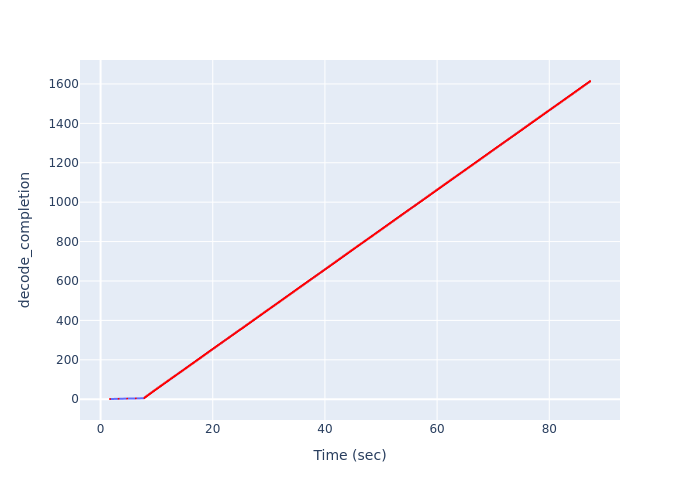

Values plotted in this chart, from the file beside it:
Time (sec), decode_completion
1.68, 1
3.205, 2
4.733, 3
6.288, 4
7.819, 5
7.851, 6
7.851, 7
7.851, 8
7.851, 9
7.851, 10
8.097, 11
8.097, 12
8.097, 13
8.097, 14
8.097, 15
8.339, 16
8.339, 17
8.339, 18
8.339, 19
8.339, 20
8.581, 21
8.581, 22
8.581, 23
8.581, 24
8.581, 25
8.823, 26
8.823, 27
8.823, 28
8.823, 29
8.823, 30
9.063, 31
9.063, 32
9.063, 33
9.063, 34
9.063, 35
9.308, 36
9.308, 37
9.308, 38
9.308, 39
9.308, 40
9.55, 41
9.55, 42
9.55, 43
9.55, 44
9.55, 45
9.794, 46
9.794, 47
9.794, 48
9.794, 49
9.794, 50
10.04, 51
10.04, 52
10.04, 53
10.04, 54
10.04, 55
10.29, 56
10.29, 57
10.29, 58
10.29, 59
10.29, 60
... 1,555 more rows
